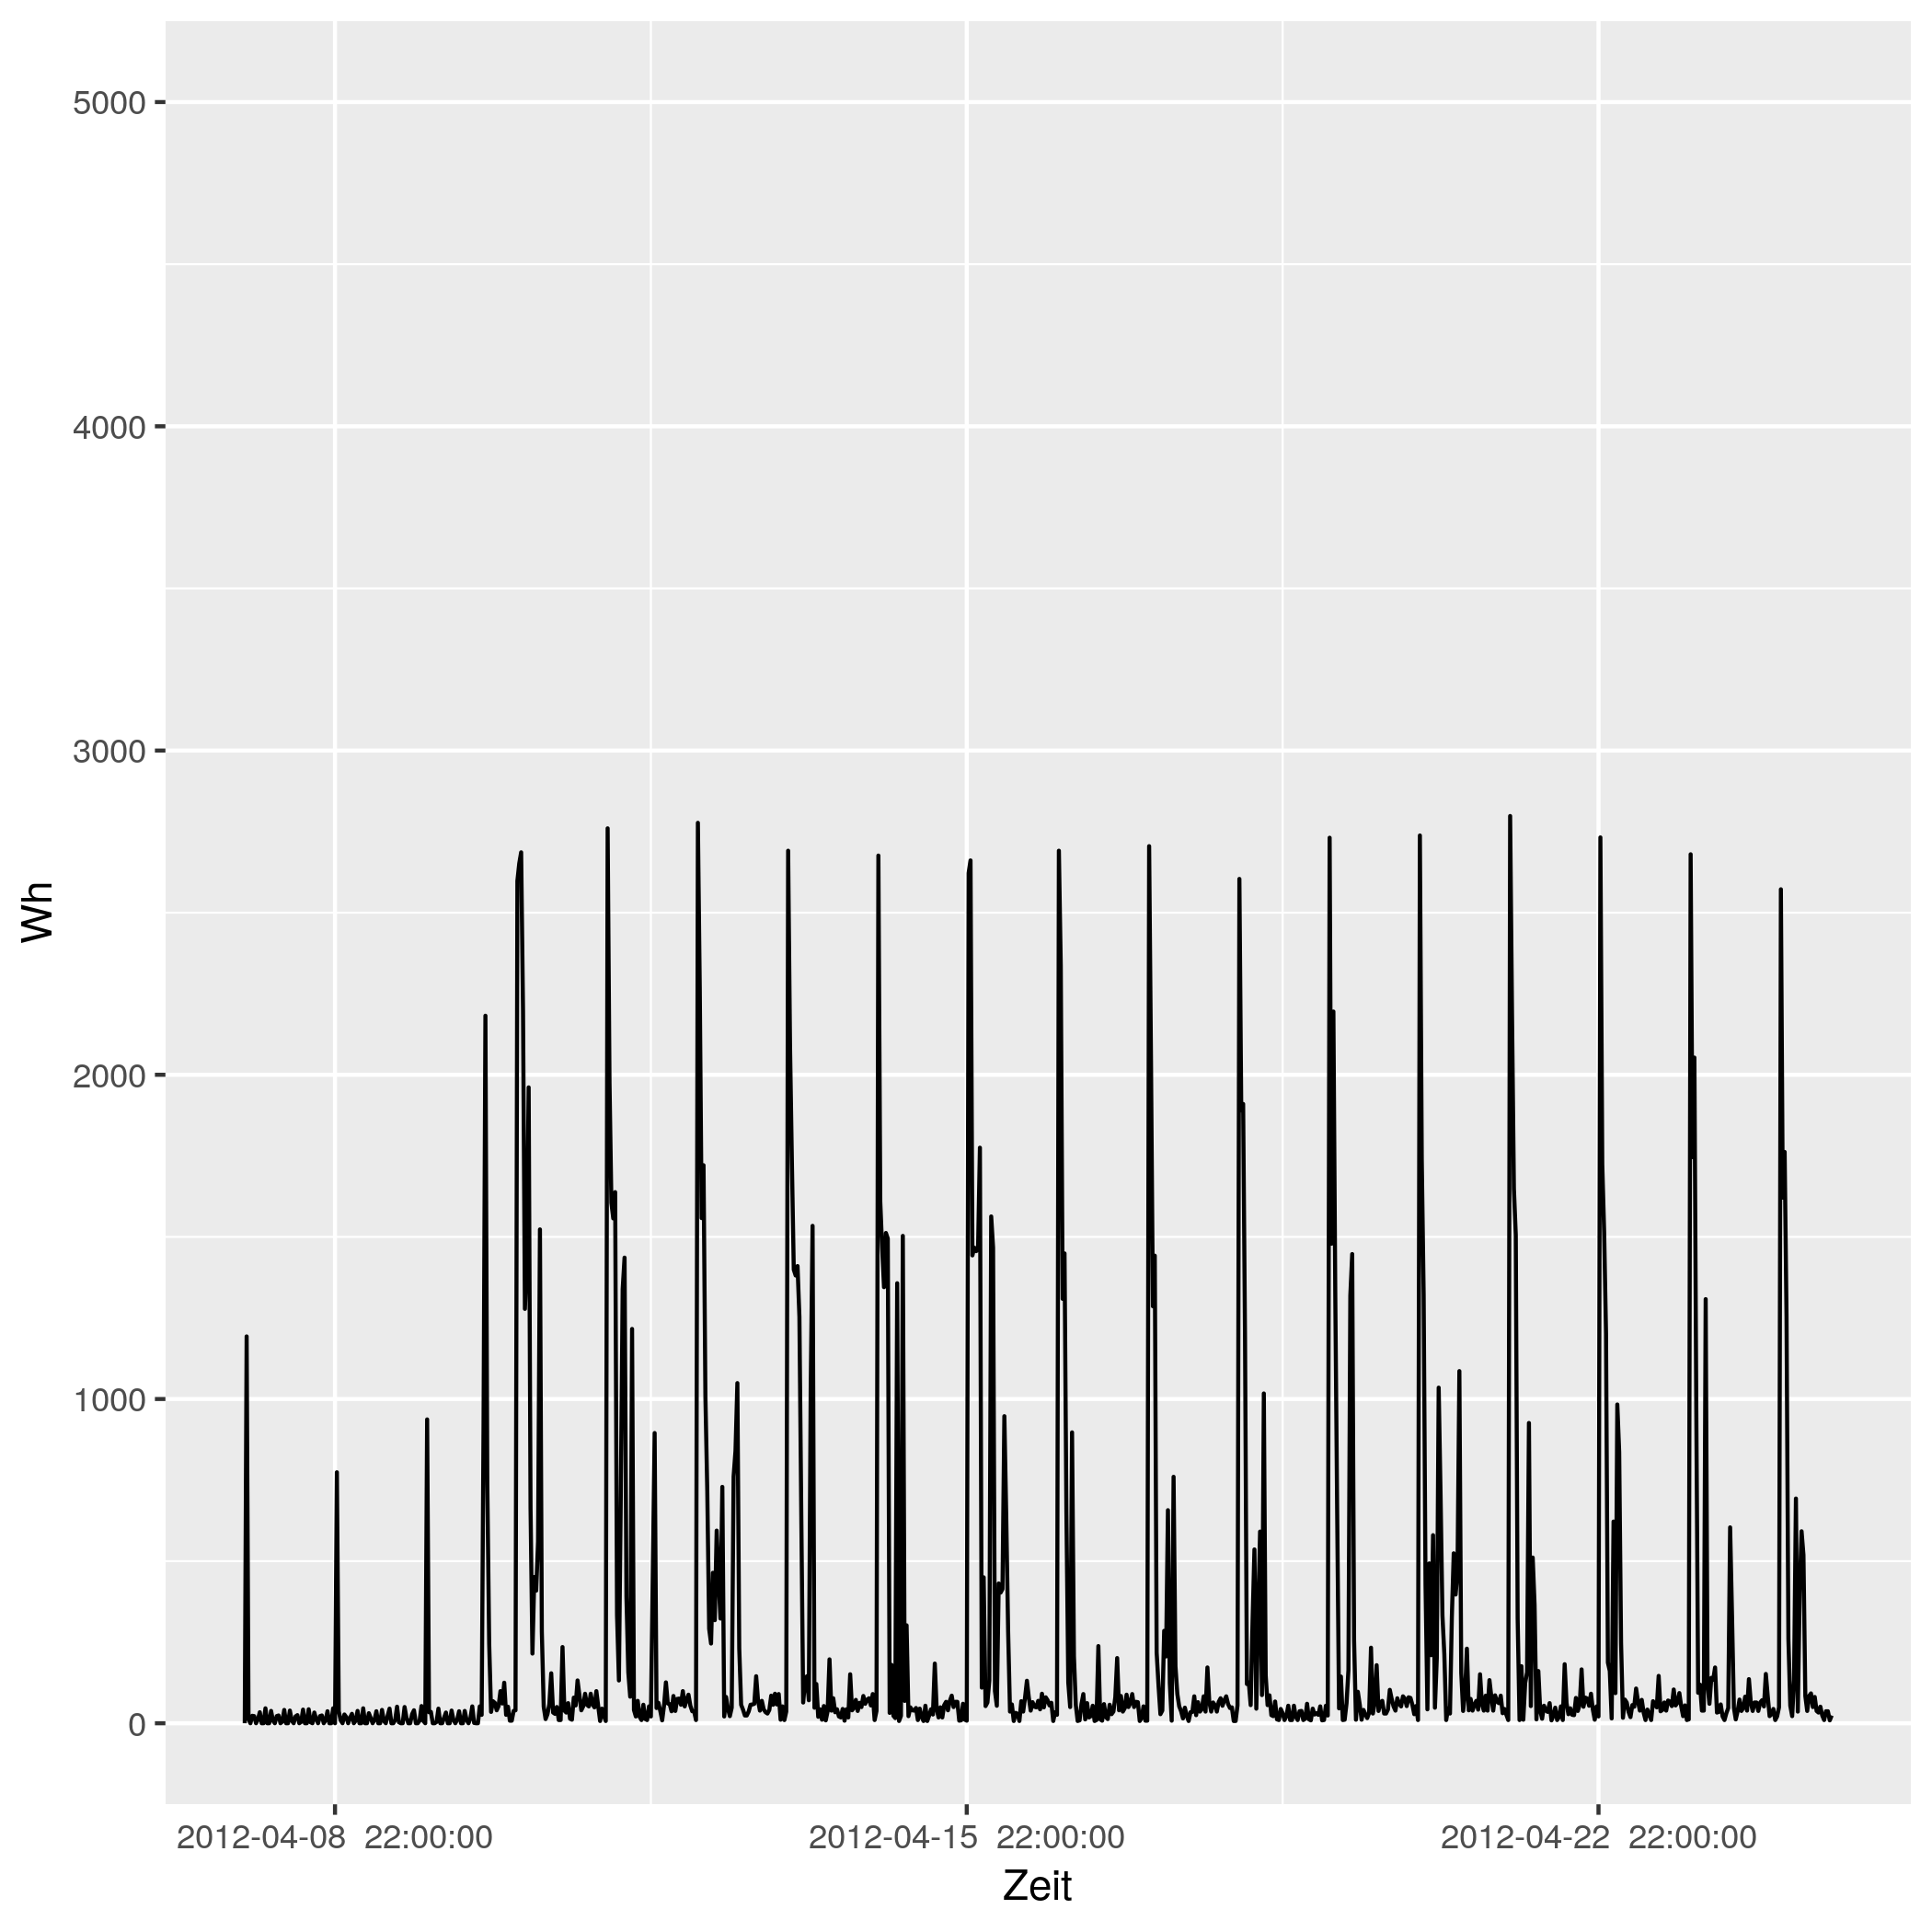

The table this chart was drawn from, first rows:
# file...... strom/strom_13.csv
# date...... Mon Nov 16 14:33:49 2020
# user...... gregor
# host...... (null)
# target.... triplex_meter 147
# trigger... (none)
# interval.. 1800
# limit..... 0
# timestamp, measured_real_energy, measured_power, measured_real_power, measured_demand, monthly_bill, price
2012-04-08 00:00:00 UTC, +0, +0+0d, +0, +0, +0, +30
2012-04-08 00:30:00 UTC, +0, +1193+3.4125e-15d, +1193, +1193, +0, 0.06514
2012-04-08 01:00:00 UTC, +596.5, +13-5.74946e-15d, +13, +1193, 0.03886, 0.06514
2012-04-08 01:30:00 UTC, +603, +0+0d, +0, +1193, 0.03928, 0.06328
2012-04-08 02:00:00 UTC, +603, +23-9.67995e-16d, +23, +1193, 0.03928, 0.06328
2012-04-08 02:30:00 UTC, +614.5, +22-3.61427e-15d, +22, +1193, 0.04001, 0.04793
2012-04-08 03:00:00 UTC, +625.5, +0+0d, +0, +1193, 0.04053, 0.04793
2012-04-08 03:30:00 UTC, +625.5, +12-3.4456e-15d, +12, +1193, 0.04053, 0.05498
2012-04-08 04:00:00 UTC, +631.5, +34+6.5482e-16d, +34, +1193, 0.04086, 0.05498
2012-04-08 04:30:00 UTC, +648.5, +0+0d, +0, +1193, 0.0418, 0.05414
2012-04-08 05:00:00 UTC, +648.5, +0+0d, +0, +1193, 0.0418, 0.05414
2012-04-08 05:30:00 UTC, +648.5, +46+6.36111e-15d, +46, +1193, 0.0418, 0.05269
2012-04-08 06:00:00 UTC, +671.5, +0+0d, +0, +1193, 0.04301, 0.05269
2012-04-08 06:30:00 UTC, +671.5, +0+0d, +0, +1193, 0.04301, 0.02568
2012-04-08 07:00:00 UTC, +671.5, +38-3.93384e-15d, +38, +1193, 0.04301, 0.02568
2012-04-08 07:30:00 UTC, +690.5, +8+1.78906e-15d, +8, +1193, 0.0435, 0.04876
2012-04-08 08:00:00 UTC, +694.5, +0+0d, +0, +1193, 0.04369, 0.04876
2012-04-08 08:30:00 UTC, +694.5, +22-1.01199e-15d, +22, +1193, 0.04369, 0.06073
2012-04-08 09:00:00 UTC, +705.5, +24+5.30092e-16d, +24, +1193, 0.04436, 0.06073
2012-04-08 09:30:00 UTC, +717.5, +0+0d, +0, +1193, 0.04509, 0.06744
2012-04-08 10:00:00 UTC, +717.5, +5-3.33958e-15d, +5, +1193, 0.04509, 0.06744
2012-04-08 10:30:00 UTC, +720, +41+2.48238e-15d, +41, +1193, 0.04526, 0.07714
2012-04-08 11:00:00 UTC, +740.5, +0+0d, +0, +1193, 0.04684, 0.07714
2012-04-08 11:30:00 UTC, +740.5, +0+0d, +0, +1193, 0.04684, 0.1151
2012-04-08 12:00:00 UTC, +740.5, +39+3.18055e-15d, +39, +1193, 0.04684, 0.1151
2012-04-08 12:30:00 UTC, +760, +8+2.08724e-15d, +8, +1193, 0.04909, 0.3145
2012-04-08 13:00:00 UTC, +764, +0+0d, +0, +1193, 0.05034, 0.3145
2012-04-08 13:30:00 UTC, +764, +21-4.99801e-15d, +21, +1193, 0.05034, 0.1033
2012-04-08 14:00:00 UTC, +774.5, +25+2.16278e-15d, +25, +1193, 0.05143, 0.1033
2012-04-08 14:30:00 UTC, +787, +0+0d, +0, +1193, 0.05272, 0.1075
2012-04-08 15:00:00 UTC, +787, +4+3.18055e-15d, +4, +1193, 0.05272, 0.1075
2012-04-08 15:30:00 UTC, +789, +42+1.96891e-15d, +42, +1193, 0.05293, 0.09098
2012-04-08 16:00:00 UTC, +810, +0+0d, +0, +1193, 0.05484, 0.09098
2012-04-08 16:30:00 UTC, +810, +0+0d, +0, +1193, 0.05484, 0.09947
2012-04-08 17:00:00 UTC, +810, +43-1.77519e-15d, +43, +1193, 0.05484, 0.09947
2012-04-08 17:30:00 UTC, +831.5, +3-5.30092e-16d, +3, +1193, 0.05698, 0.1634
2012-04-08 18:00:00 UTC, +833, +0+0d, +0, +1193, 0.05723, 0.1634
2012-04-08 18:30:00 UTC, +833, +33+5.20454e-15d, +33, +1193, 0.05723, 0.1888
2012-04-08 19:00:00 UTC, +849.5, +12+5.30092e-16d, +12, +1193, 0.06034, 0.1888
2012-04-08 19:30:00 UTC, +855.5, +0+0d, +0, +1193, 0.06148, 0.1226
2012-04-08 20:00:00 UTC, +855.5, +22-2.4577e-15d, +22, +1193, 0.06148, 0.1226
2012-04-08 20:30:00 UTC, +866.5, +24+5.30092e-15d, +24, +1193, 0.06282, 0.2817
2012-04-08 21:00:00 UTC, +878.5, +0+0d, +0, +1193, 0.0662, 0.2817
2012-04-08 21:30:00 UTC, +878.5, +9+2.91551e-15d, +9, +1193, 0.0662, 0.2406
2012-04-08 22:00:00 UTC, +883, +37-4.29805e-15d, +37, +1193, 0.06729, 0.2406
2012-04-08 22:30:00 UTC, +901.5, +0+0d, +0, +1193, 0.07174, 0.08283
2012-04-08 23:00:00 UTC, +901.5, +0+0d, +0, +1193, 0.07174, 0.08283
2012-04-08 23:30:00 UTC, +901.5, +46+0d, +46, +1193, 0.07174, 0.08101
2012-04-09 00:00:00 UTC, +924.5, +0+0d, +0, +1193, 0.0736, 0.08101
2012-04-09 00:30:00 UTC, +924.5, +774+4.86534e-15d, +774, +1193, 0.0736, 0.06234
2012-04-09 01:00:00 UTC, 1312, +37-1.9771e-15d, +37, +1193, 0.09773, 0.06234
2012-04-09 01:30:00 UTC, +1330, +9+5.03588e-15d, +9, +1193, 0.09888, 0.0584
... 793 more rows
